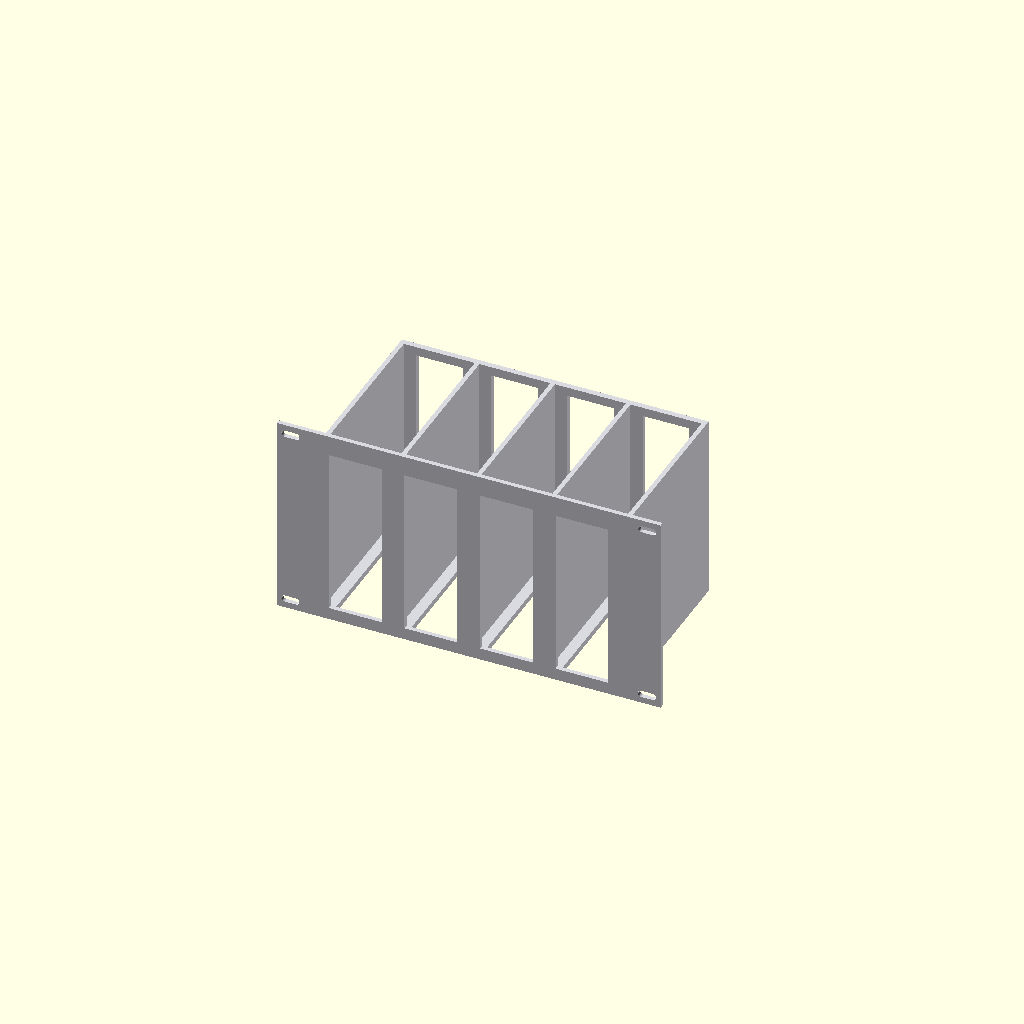
Cell 1: the model at its default parameters.
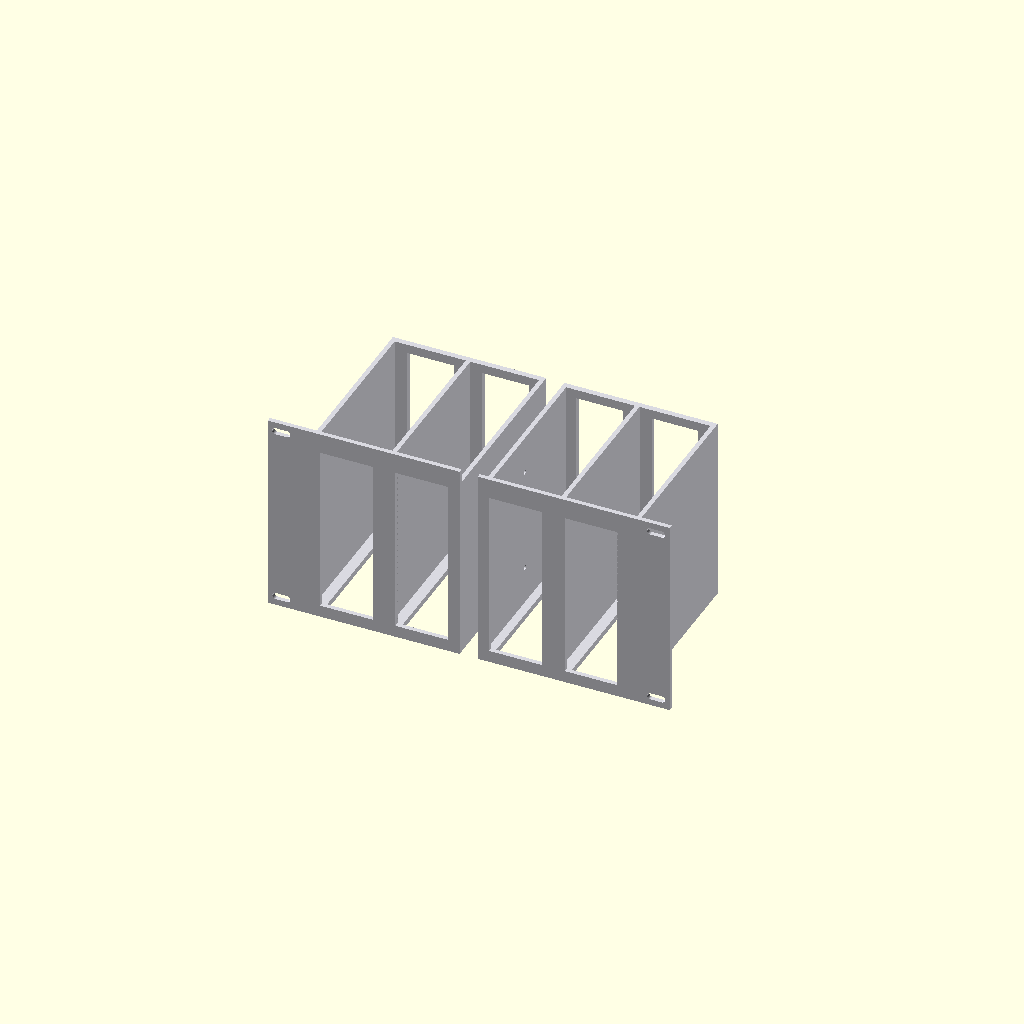
Cell 2: split = true (everything else at default).
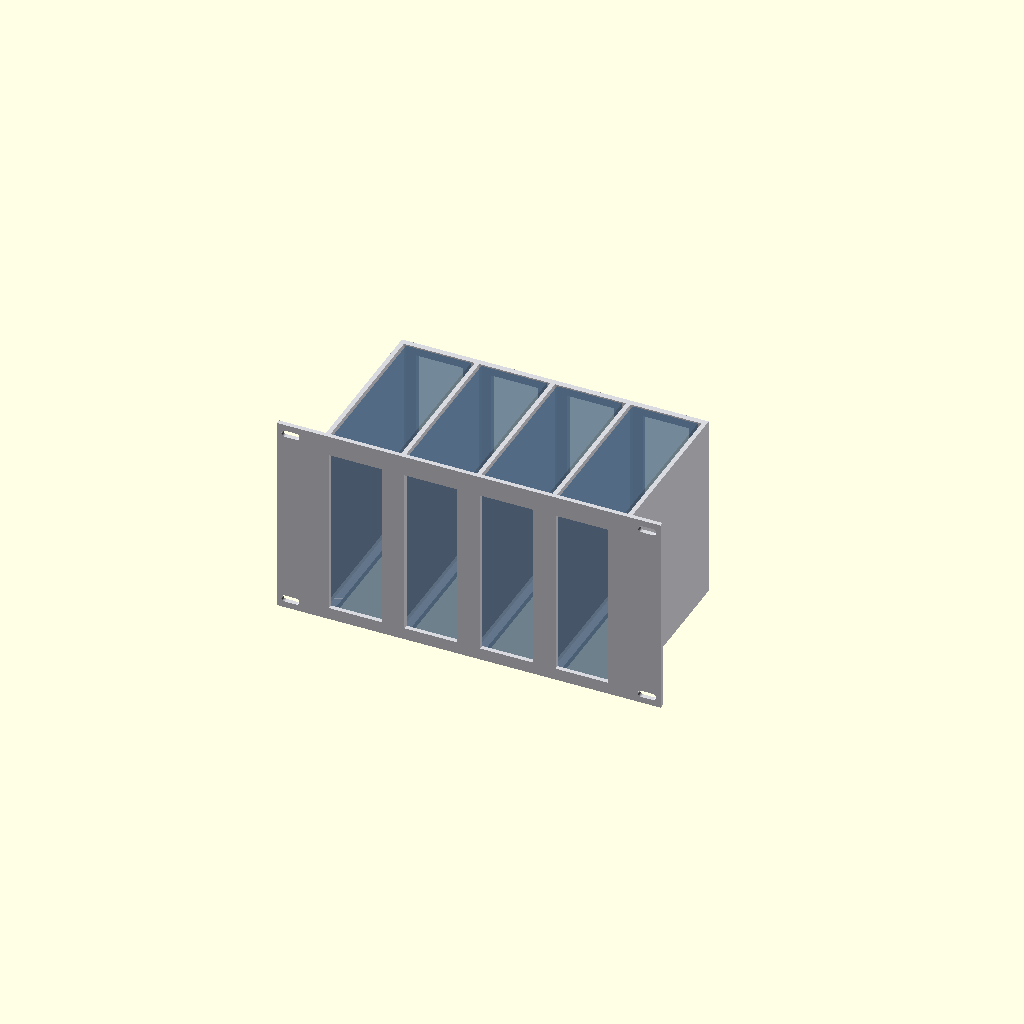
Cell 3: the same model with show_pc = true.
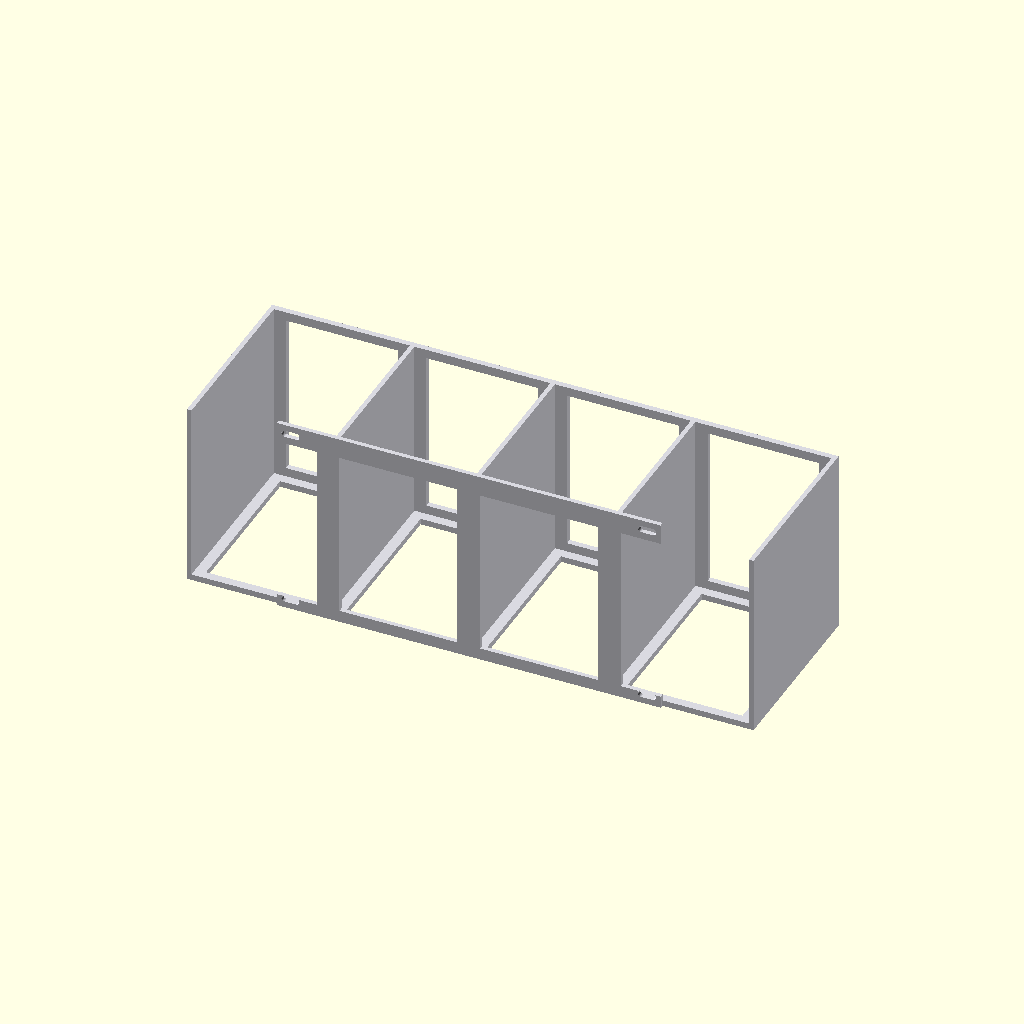
Cell 4: slot_across = 86 (everything else at default).
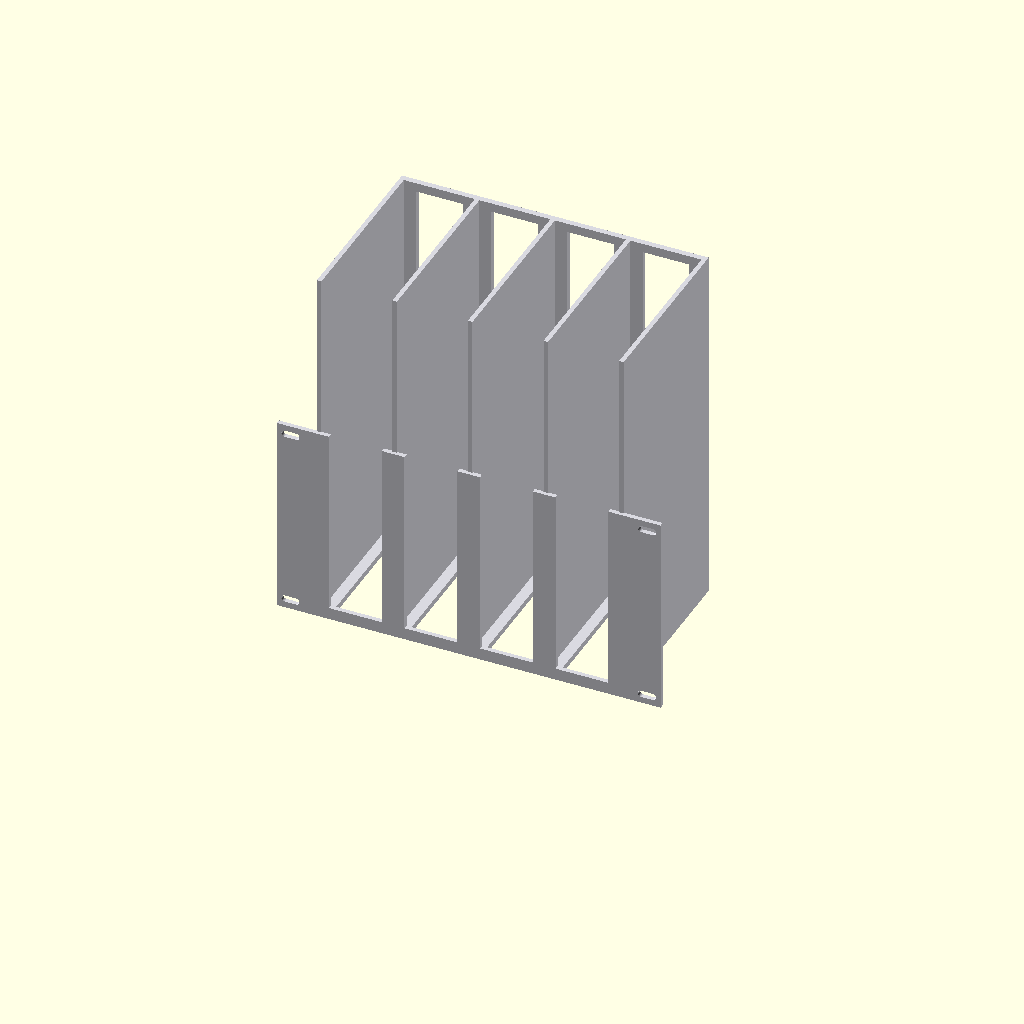
Cell 5: slot_high = 240 (everything else at default).
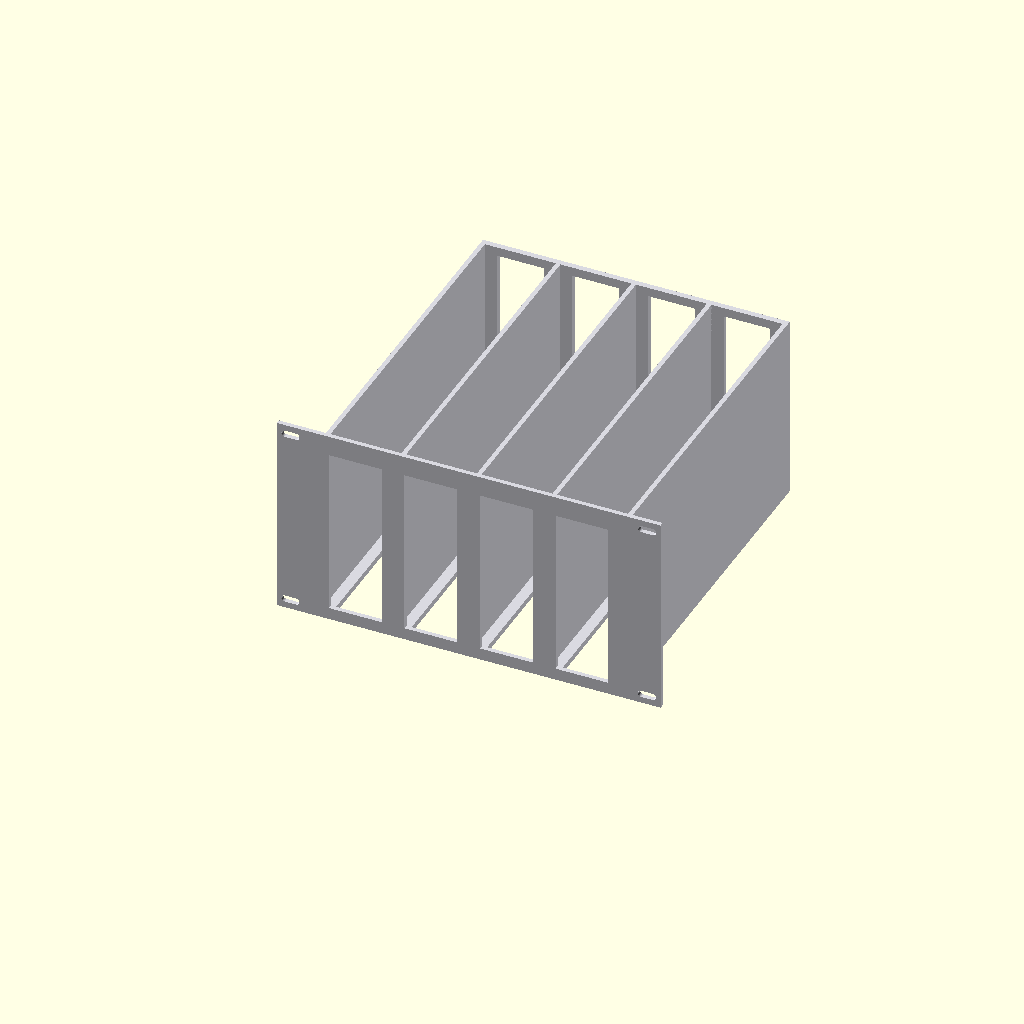
Cell 6: the same model with slot_deep = 230.
All cells are drawn from one camera (rotation 55°, 0°, 25°, orthographic, colour scheme Cornfield), so only the parameter changes between them.
Source of the model, hardware/minipc-rack-mount/minipc_10in_rack_4bay.scad:
// =============================================================================
//  10" Rack 4-bay vertical mount for AMD Ryzen 7 mini PCs
//  Target rack : DeskPi RackMate (10-inch / "mini rack"), 3U faceplate
//
//  Each PC stands VERTICALLY on its thin (43mm) edge so several pack across
//  one faceplate. Power-button face -> rack FRONT (window), rear ports -> BACK.
//  Because the units are packed across, the big sticker faces sit next to the
//  dividers and the VENTS end up on the TOP and BOTTOM -> vertical convection:
//  cool air in through the open floor, hot air out the open top.
//
//  The full faceplate is 254mm wide (10"), too wide for a 256mm bed in
//  practice. Set split=true to cut it into two ~127mm mirror halves that each
//  fit a Bambu A1 / A1 mini; they butt together at the center seam (large glue
//  face + 2 alignment-dowel holes) and each half bolts to one rack rail.
//
//  Units are millimetres. Print flat on the faceplate.
//    Full part:   openscad -o mount4.stl                       minipc_10in_rack_4bay.scad
//    Left half:   openscad -D split=true -D half=\"L\" -o L.stl  minipc_10in_rack_4bay.scad
//    Right half:  openscad -D split=true -D half=\"R\" -o R.stl  minipc_10in_rack_4bay.scad
//    Preview:     openscad -D show_pc=true ...   (or -D split=true -D half=\"both\")
// =============================================================================

// ---- Mini PC, oriented for vertical packing (measured outer size) ----------
slot_across = 43;    // X : device THICKNESS  -> packed across the rack
slot_high   = 120;   // Z : device WIDTH      -> now the vertical height
slot_deep   = 115;   // Y : device DEPTH      -> into the rack (front=power)
clr         = 2.0;   // clearance around the PC in its bay

n_bays      = 4;     // how many PCs across (use an even number when splitting)

// ---- Print splitting --------------------------------------------------------
split    = false;    // true -> cut into left/right halves for a small bed
half     = "both";   // "L", "R" (export one) or "both" (preview side by side)
seam_d   = 3.2;      // alignment-dowel holes at the center seam

// ---- 10" rack interface ----  *** VERIFY THESE AGAINST YOUR RACK ***  -------
u_mm     = 44.45;   // 1U
units    = 3;       // faceplate height in U (a 120mm-tall PC needs 3U)
panel_w  = 254;     // 10-inch faceplate width
hole_dx  = 236;     // center-to-center between the LEFT and RIGHT rail holes
edge_z   = 6.35;    // rail hole inset from top/bottom (EIA 0.25")
screw_d  = 4.5;     // M4 clearance hole (use 6.5 for M6 racks)
slot_len = 12;      // horizontal mount-slot length -> tolerance for hole_dx

// ---- Structure --------------------------------------------------------------
face_t      = 3.0;   // front faceplate thickness
base        = 4.0;   // floor thickness
div_t       = 3.0;   // divider / outer-wall thickness
wall        = 3.0;   // back wall thickness
ledge       = 5.0;   // floor ledge the PC rests on (rest is open for venting)
front_lip   = 4.0;   // faceplate overlap onto the PC front bezel (retains PC)
back_margin = 6.0;   // back-wall overlap onto the PC rear edges (retains PC)
back_gap    = 2.0;   // depth clearance behind the PC
ov          = 0.8;   // interference overlap so everything fuses into one solid

show_pc = false;     // true = draw ghost PCs for previews (NOT part of STL)
$fn = 40;

// ---- Derived ----------------------------------------------------------------
panel_h = units * u_mm;                       // 133.35 for 3U
bay_w   = slot_across + 2*clr;                // inner bay width
pitch   = bay_w + div_t;                      // bay-to-bay spacing
total_w = n_bays*bay_w + (n_bays + 1)*div_t;  // overall cradle width
floor_d = slot_deep + back_gap;               // floor / divider depth
dev_z0  = base;                               // PC rests on the floor ledge
top_z   = dev_z0 + slot_high;                 // PC top (divider/back-wall top)
win_zc  = dev_z0 + slot_high/2;               // window vertical center
win_w   = slot_across - 2*front_lip;          // front window width
win_h   = slot_high   - 2*front_lip;          // front window height
mid_i   = floor(n_bays/2);                    // index of the center divider

function bay_cx(i) = -total_w/2 + div_t + bay_w/2 + i*pitch;   // bay X center
function div_cx(i) = -total_w/2 + i*pitch + div_t/2;           // divider X center

// =============================================================================
//  Helpers
// =============================================================================
module xslot(len, d, depth) {                 // horizontal slot bored along +Y
    hull() for (s = [-1, 1])
        translate([s*(len - d)/2, 0, 0])
            rotate([-90, 0, 0]) cylinder(d = d, h = depth);
}

// =============================================================================
//  Parts
// =============================================================================
module faceplate() {
    difference() {
        translate([-panel_w/2, -face_t, 0]) cube([panel_w, face_t, panel_h]);

        // Per-bay front window (power button / USB-C / USB-A / audio)
        for (i = [0:n_bays-1])
            translate([bay_cx(i) - win_w/2, -face_t - 1, win_zc - win_h/2])
                cube([win_w, face_t + 2, win_h]);

        // Four rail mounting slots (top + bottom of the 3U panel)
        for (sx = [-1, 1], sz = [edge_z, panel_h - edge_z])
            translate([sx*hole_dx/2, -face_t - 1, sz])
                xslot(slot_len, screw_d, face_t + 2);
    }
}

module backwall() {
    bw_w = slot_across - 2*back_margin;
    bw_h = slot_high   - 2*back_margin;
    difference() {
        translate([-total_w/2, floor_d - ov, 0])
            cube([total_w, wall + ov, top_z]);
        for (i = [0:n_bays-1])
            translate([bay_cx(i) - bw_w/2, floor_d - ov - 1, win_zc - bw_h/2])
                cube([bw_w, wall + 2, bw_h]);
    }
}

module floor_and_dividers() {
    // Ventilated floor: a ledge frame per bay, open in the middle
    difference() {
        translate([-total_w/2, -ov, 0]) cube([total_w, floor_d + ov, base]);
        for (i = [0:n_bays-1])
            translate([bay_cx(i) - (slot_across/2 - ledge), ledge, -1])
                cube([slot_across - 2*ledge, slot_deep - 2*ledge, base + 2]);
    }

    // n+1 dividers / outer walls, full PC height. The center divider is
    // doubled when splitting so each half keeps a full-thickness seam wall.
    for (i = [0:n_bays]) {
        cw = (split && i == mid_i) ? 2*div_t : div_t;
        translate([div_cx(i) - cw/2, -ov, 0]) cube([cw, floor_d + ov, top_z]);
    }
}

// Alignment-dowel holes through the center seam (only when splitting)
module seam_holes() {
    for (z = [win_zc - 35, win_zc + 35])
        translate([0, slot_deep*0.5, z]) rotate([0, 90, 0])
            cylinder(d = seam_d, h = 4*div_t + 2, center = true);
}

module solid_assembly() {
    if (split)
        difference() {
            union() { faceplate(); floor_and_dividers(); backwall(); }
            seam_holes();
        }
    else { faceplate(); floor_and_dividers(); backwall(); }
}

module half_cut(which) {
    big = 1000;
    intersection() {
        solid_assembly();
        if (which == "L") translate([-big, -big, -big/2]) cube([big, 2*big, big]);
        else              translate([0,    -big, -big/2]) cube([big, 2*big, big]);
    }
}

module ghost_pcs() {
    color([0.25, 0.4, 0.55, 0.45])
        for (i = [0:n_bays-1])
            translate([bay_cx(i) - slot_across/2, 0, dev_z0])
                cube([slot_across, slot_deep, slot_high]);
}

// =============================================================================
//  Output
// =============================================================================
if (!split) {
    color([0.85, 0.85, 0.88]) solid_assembly();
    if (show_pc) ghost_pcs();
} else if (half == "both") {
    gap = 12;
    color([0.85, 0.85, 0.88]) {
        translate([-gap/2, 0, 0]) half_cut("L");
        translate([ gap/2, 0, 0]) half_cut("R");
    }
} else {
    color([0.85, 0.85, 0.88]) half_cut(half);
}
Customizer parameters (derived from the source; name, type, default, range or options):
slot_across: number, default 43
slot_high: number, default 120
slot_deep: number, default 115
clr: number, default 2
n_bays: number, default 4
split: bool, default false
half: string, default "both"
seam_d: number, default 3.2
u_mm: number, default 44.45
units: number, default 3
panel_w: number, default 254
hole_dx: number, default 236
edge_z: number, default 6.35
screw_d: number, default 4.5
slot_len: number, default 12
face_t: number, default 3
base: number, default 4
div_t: number, default 3
wall: number, default 3
ledge: number, default 5
front_lip: number, default 4
back_margin: number, default 6
back_gap: number, default 2
ov: number, default 0.8
show_pc: bool, default false
